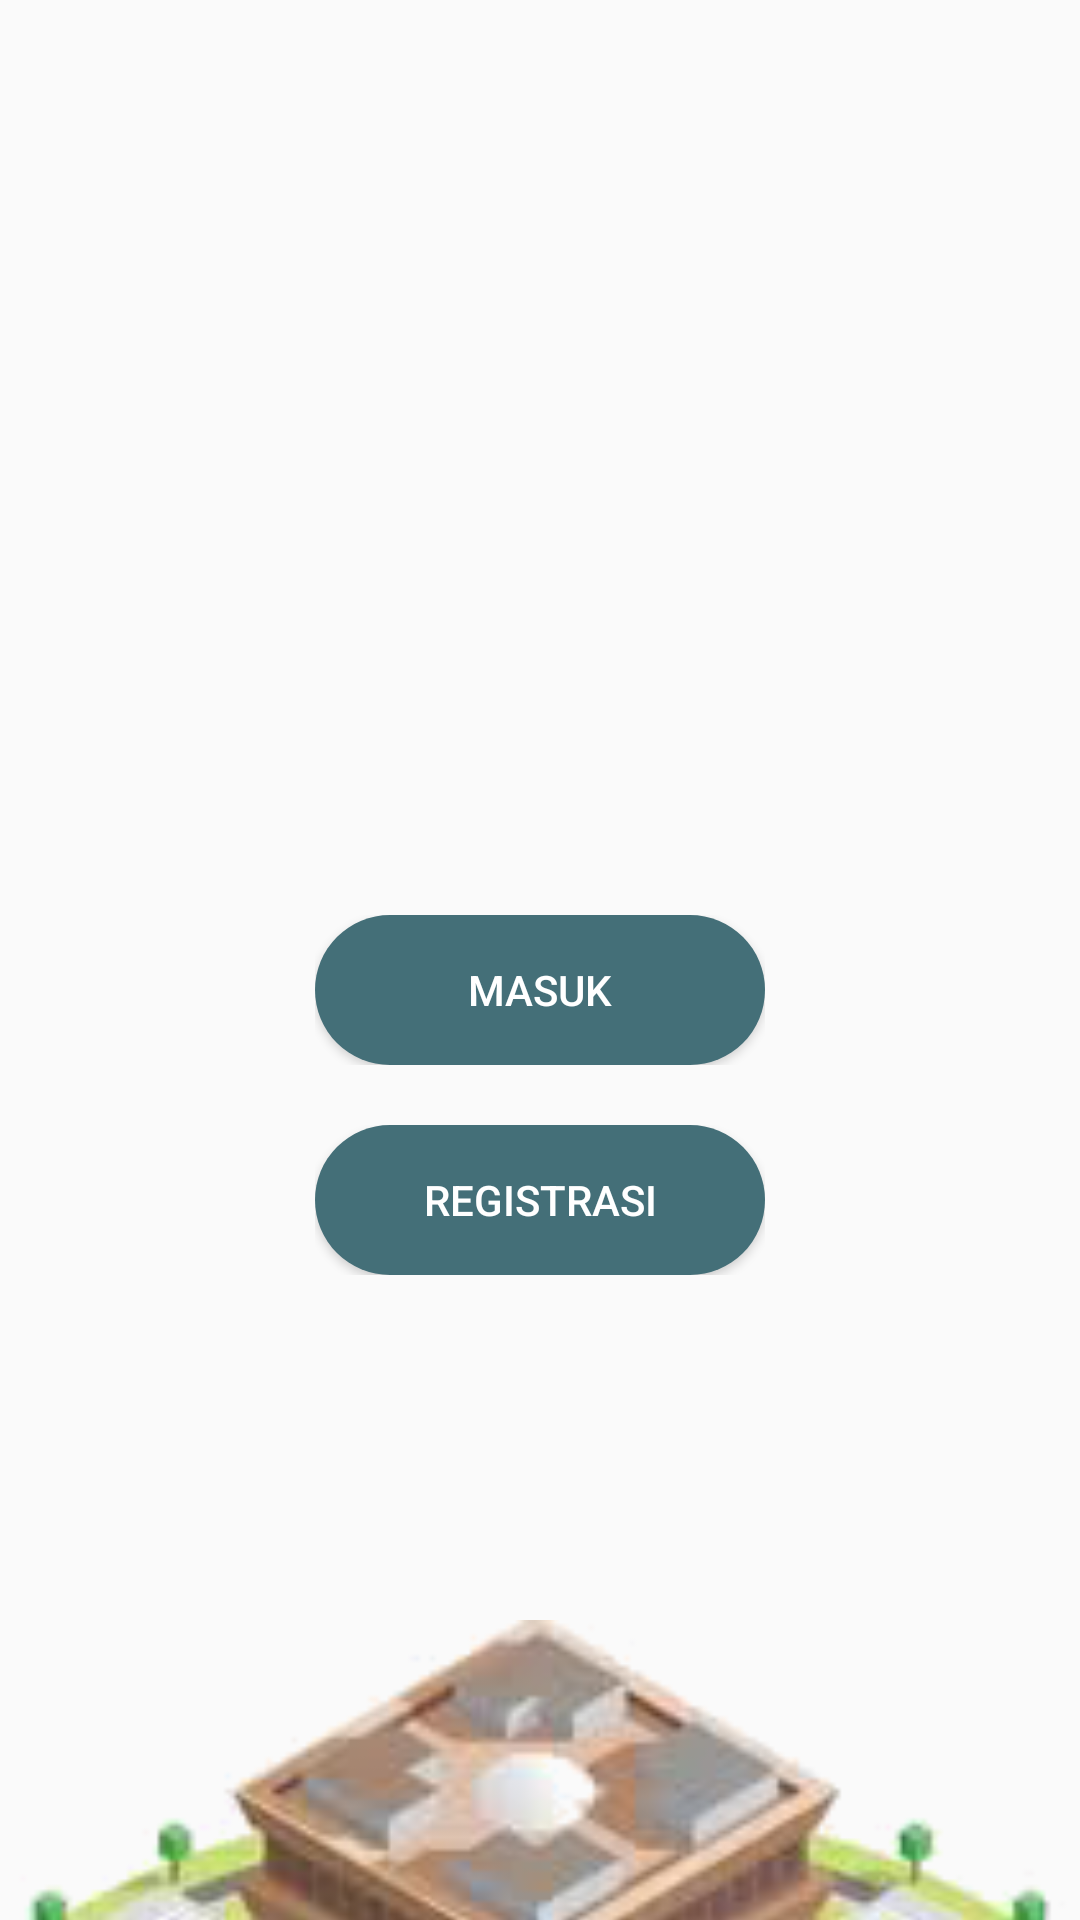

The Android layout XML behind this screen, and the referenced resources:
<!-- AndroidManifest.xml: application theme AppTheme -->
<!-- res/layout/activity_login_register.xml -->
<?xml version="1.0" encoding="utf-8"?>
<androidx.constraintlayout.widget.ConstraintLayout xmlns:android="http://schemas.android.com/apk/res/android"
    xmlns:app="http://schemas.android.com/apk/res-auto"
    xmlns:tools="http://schemas.android.com/tools"
    android:layout_width="match_parent"
    android:layout_height="match_parent"
    tools:context=".LoginRegister">

    <LinearLayout
        android:layout_width="match_parent"
        android:layout_height="match_parent"
        android:orientation="vertical">



        <RelativeLayout
            android:layout_marginTop="65dp"
            android:layout_width="match_parent"
            android:layout_height="wrap_content">

            <ImageView
                android:layout_width="700dp"
                android:layout_height="150dp"
                android:layout_marginRight="0dp"
                android:layout_marginLeft="0dp"
                android:src="@drawable/tulisan1">

            </ImageView>


        </RelativeLayout>

        <LinearLayout
            android:layout_width="150dp"
            android:layout_height="50dp"
            android:layout_gravity="center"
            android:layout_marginTop="90dp">

            <Button
                android:id="@+id/btLogin"
                android:transitionName="loginTransition"
                android:background="@drawable/myripple1"
                android:text="Masuk"
                android:layout_width="150dp"
                android:layout_height="50dp"
                android:layout_marginRight="90dp"
                android:textColor="@color/colorPrimary">
            </Button>

        </LinearLayout>

        <LinearLayout
            android:layout_width="150dp"
            android:layout_height="50dp"
            android:layout_gravity="center"
            android:layout_marginTop="20dp">

            <Button
                android:id="@+id/btRegister"
                android:background="@drawable/myripple1"
                android:text="Registrasi"
                android:layout_width="150dp"
                android:layout_height="50dp"
                android:layout_marginRight="90dp"
                android:textColor="@color/colorPrimary">
            </Button>

        </LinearLayout>

    </LinearLayout>
    <LinearLayout
        android:layout_width="match_parent"
        android:layout_height="match_parent"
        android:orientation="vertical">
        <ImageView
            android:layout_width="match_parent"
            android:layout_height="229dp"
            android:layout_marginTop="527dp"
            android:src="@drawable/images5"></ImageView>

    </LinearLayout>
</androidx.constraintlayout.widget.ConstraintLayout>
<!-- resources referenced by this layout -->
<resources>
  <color name="colorPrimary">#FFFFFF</color>
  <!-- drawable images5: png bitmap (drawable, 48679 bytes) -->
  <!-- drawable myripple1 (drawable-anydpi) -->
  <?xml version="1.0" encoding="utf-8"?>
  <selector xmlns:android="http://schemas.android.com/apk/res/android">
      <item android:state_enabled="false">
          <shape android:shape="oval">
              <solid android:color="@color/colorPrimary"/>
          </shape>
      </item>
      <item android:state_enabled="true">
          <ripple xmlns:android="http://schemas.android.com/apk/res/android"
              android:color="?android:attr/colorControlHighlight">
              <item android:drawable="@drawable/buttonstyle_rounded">
  
              </item>
          </ripple>
      </item>
  </selector>
  <style name="AppTheme" parent="Theme.AppCompat.Light.NoActionBar">
          
          <item name="colorAccent">#29393E</item>
          <item name="colorPrimary">#29393E</item>
          <item name="colorPrimaryDark">@color/colorPrimaryDark</item>
          <item name="color">#29393E</item>
  
          
          <item name="android:windowActivityTransitions">true</item>
      </style>
  <!-- drawable buttonstyle_rounded (drawable-anydpi) -->
  <?xml version="1.0" encoding="utf-8"?>
  <shape xmlns:android="http://schemas.android.com/apk/res/android">
  
      <solid android:color="#446F78"/>
      <padding android:top="12dp" android:bottom="12dp"
          android:right="12dp" android:left="12dp"/>
      <corners android:radius="32dp"/>
  
  </shape>
  <color name="colorPrimaryDark">#000000</color>
</resources>
